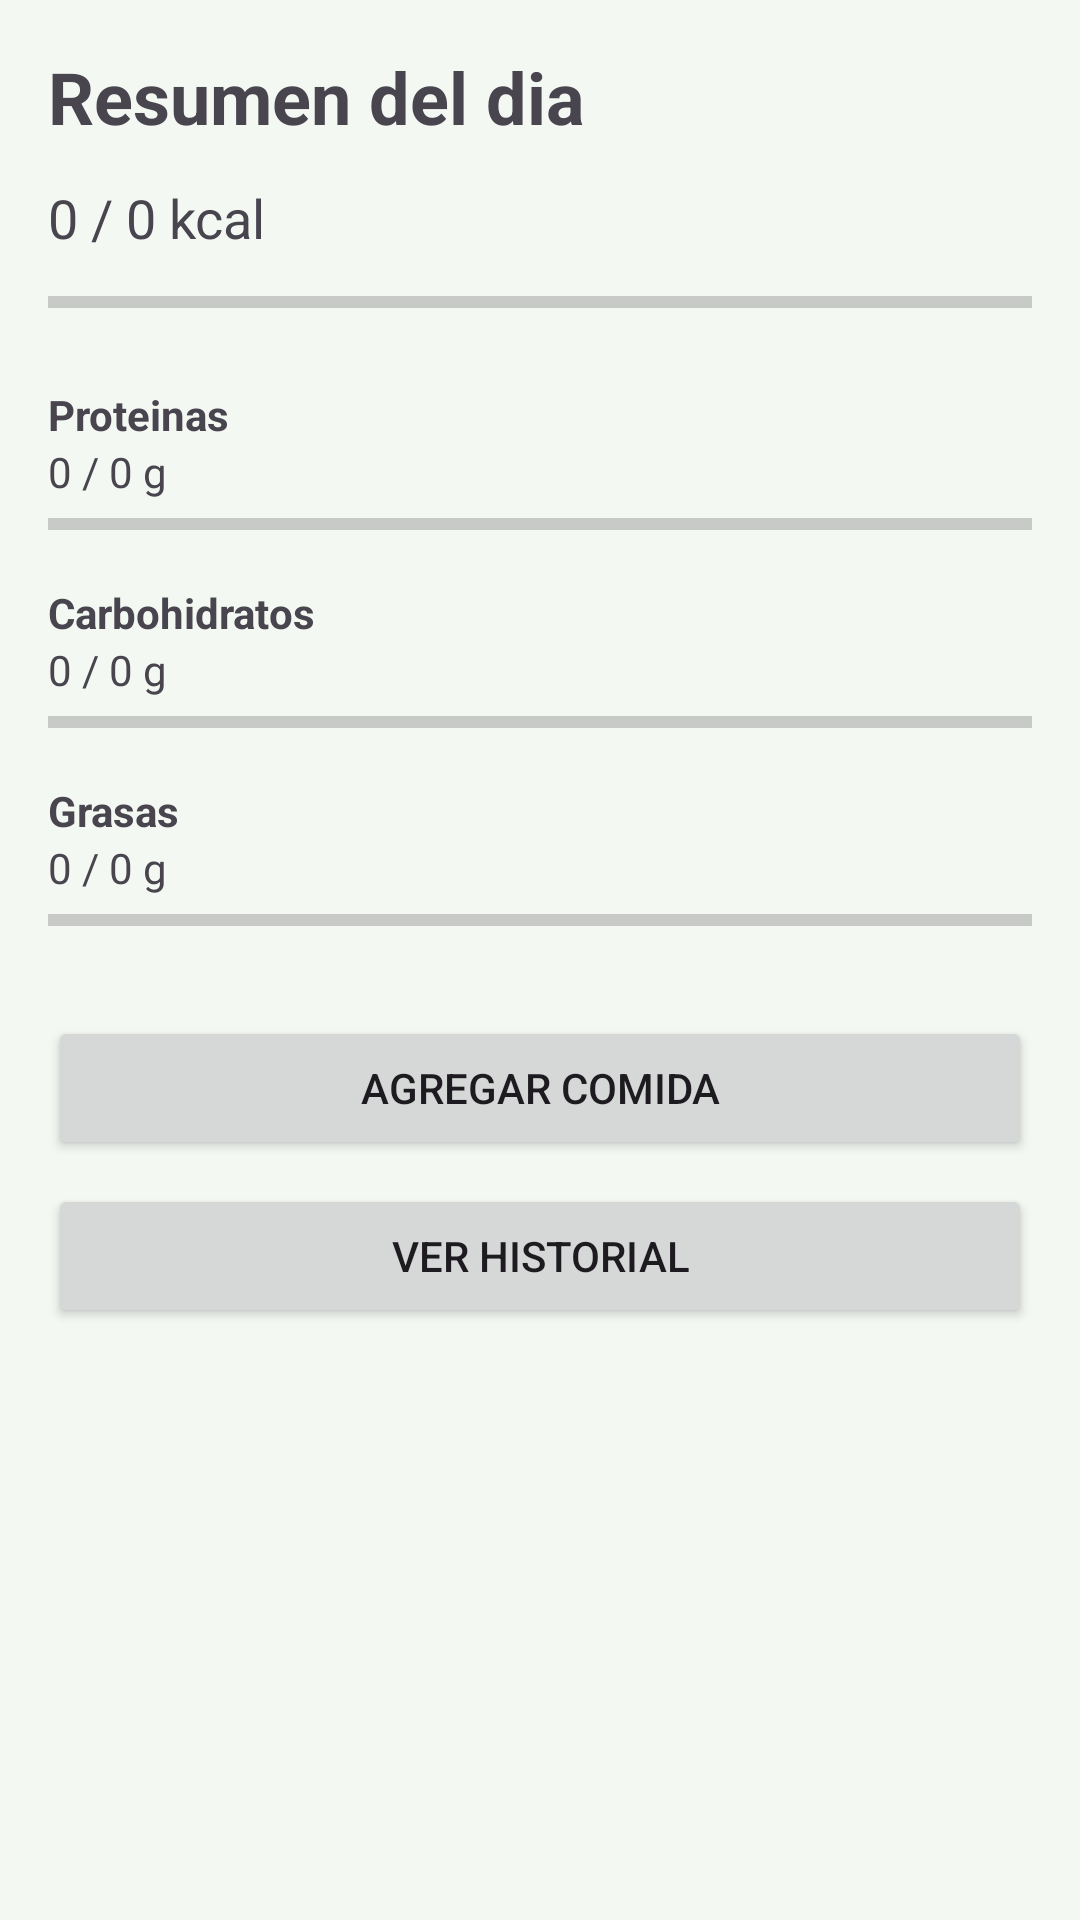

Here is an Android app screen rendered from its layout file. Give the layout XML and the strings, colors and styles it references.
<!-- AndroidManifest.xml: application theme Theme.NutriTrack -->
<!-- res/layout/activity_main.xml -->
<?xml version="1.0" encoding="utf-8"?>
<ScrollView xmlns:android="http://schemas.android.com/apk/res/android"
    android:layout_width="match_parent"
    android:layout_height="match_parent"
    android:fillViewport="true">

    <LinearLayout
        android:layout_width="match_parent"
        android:layout_height="wrap_content"
        android:orientation="vertical"
        android:padding="16dp">

        <TextView
            android:layout_width="wrap_content"
            android:layout_height="wrap_content"
            android:text="Resumen del dia"
            android:textSize="24sp"
            android:textStyle="bold" />

        <TextView
            android:id="@+id/tvCaloriesSummary"
            android:layout_width="wrap_content"
            android:layout_height="wrap_content"
            android:layout_marginTop="12dp"
            android:text="0 / 0 kcal"
            android:textSize="18sp" />

        <ProgressBar
            android:id="@+id/pbCalories"
            style="?android:attr/progressBarStyleHorizontal"
            android:layout_width="match_parent"
            android:layout_height="wrap_content"
            android:layout_marginTop="8dp" />

        <TextView
            android:layout_width="wrap_content"
            android:layout_height="wrap_content"
            android:layout_marginTop="20dp"
            android:text="Proteinas"
            android:textStyle="bold" />

        <TextView
            android:id="@+id/tvProtein"
            android:layout_width="wrap_content"
            android:layout_height="wrap_content"
            android:text="0 / 0 g" />

        <ProgressBar
            android:id="@+id/pbProtein"
            style="?android:attr/progressBarStyleHorizontal"
            android:layout_width="match_parent"
            android:layout_height="wrap_content" />

        <TextView
            android:layout_width="wrap_content"
            android:layout_height="wrap_content"
            android:layout_marginTop="12dp"
            android:text="Carbohidratos"
            android:textStyle="bold" />

        <TextView
            android:id="@+id/tvCarbs"
            android:layout_width="wrap_content"
            android:layout_height="wrap_content"
            android:text="0 / 0 g" />

        <ProgressBar
            android:id="@+id/pbCarbs"
            style="?android:attr/progressBarStyleHorizontal"
            android:layout_width="match_parent"
            android:layout_height="wrap_content" />

        <TextView
            android:layout_width="wrap_content"
            android:layout_height="wrap_content"
            android:layout_marginTop="12dp"
            android:text="Grasas"
            android:textStyle="bold" />

        <TextView
            android:id="@+id/tvFats"
            android:layout_width="wrap_content"
            android:layout_height="wrap_content"
            android:text="0 / 0 g" />

        <ProgressBar
            android:id="@+id/pbFats"
            style="?android:attr/progressBarStyleHorizontal"
            android:layout_width="match_parent"
            android:layout_height="wrap_content" />

        <Button
            android:id="@+id/btnAddFood"
            android:layout_width="match_parent"
            android:layout_height="wrap_content"
            android:layout_marginTop="24dp"
            android:text="Agregar comida" />

        <Button
            android:id="@+id/btnHistory"
            android:layout_width="match_parent"
            android:layout_height="wrap_content"
            android:layout_marginTop="8dp"
            android:text="Ver historial" />
    </LinearLayout>
</ScrollView>
<!-- resources referenced by this layout -->
<resources>
  <style name="Theme.NutriTrack" parent="Base.Theme.NutriTrack" />
  <style name="Base.Theme.NutriTrack" parent="Theme.Material3.DayNight.NoActionBar">
          <item name="colorPrimary">@color/primary</item>
          <item name="colorOnPrimary">@color/onPrimary</item>
          <item name="colorSecondary">@color/secondary</item>
          <item name="android:colorBackground">@color/background</item>
          <item name="colorSurface">@color/surface</item>
          <item name="colorOnSurface">@color/onSurface</item>
      </style>
  <color name="primary">#2E7D32</color>
  <color name="onPrimary">#FFFFFF</color>
  <color name="secondary">#66BB6A</color>
  <color name="background">#F4F8F3</color>
  <color name="surface">#FFFFFF</color>
  <color name="onSurface">#1B1B1B</color>
</resources>
